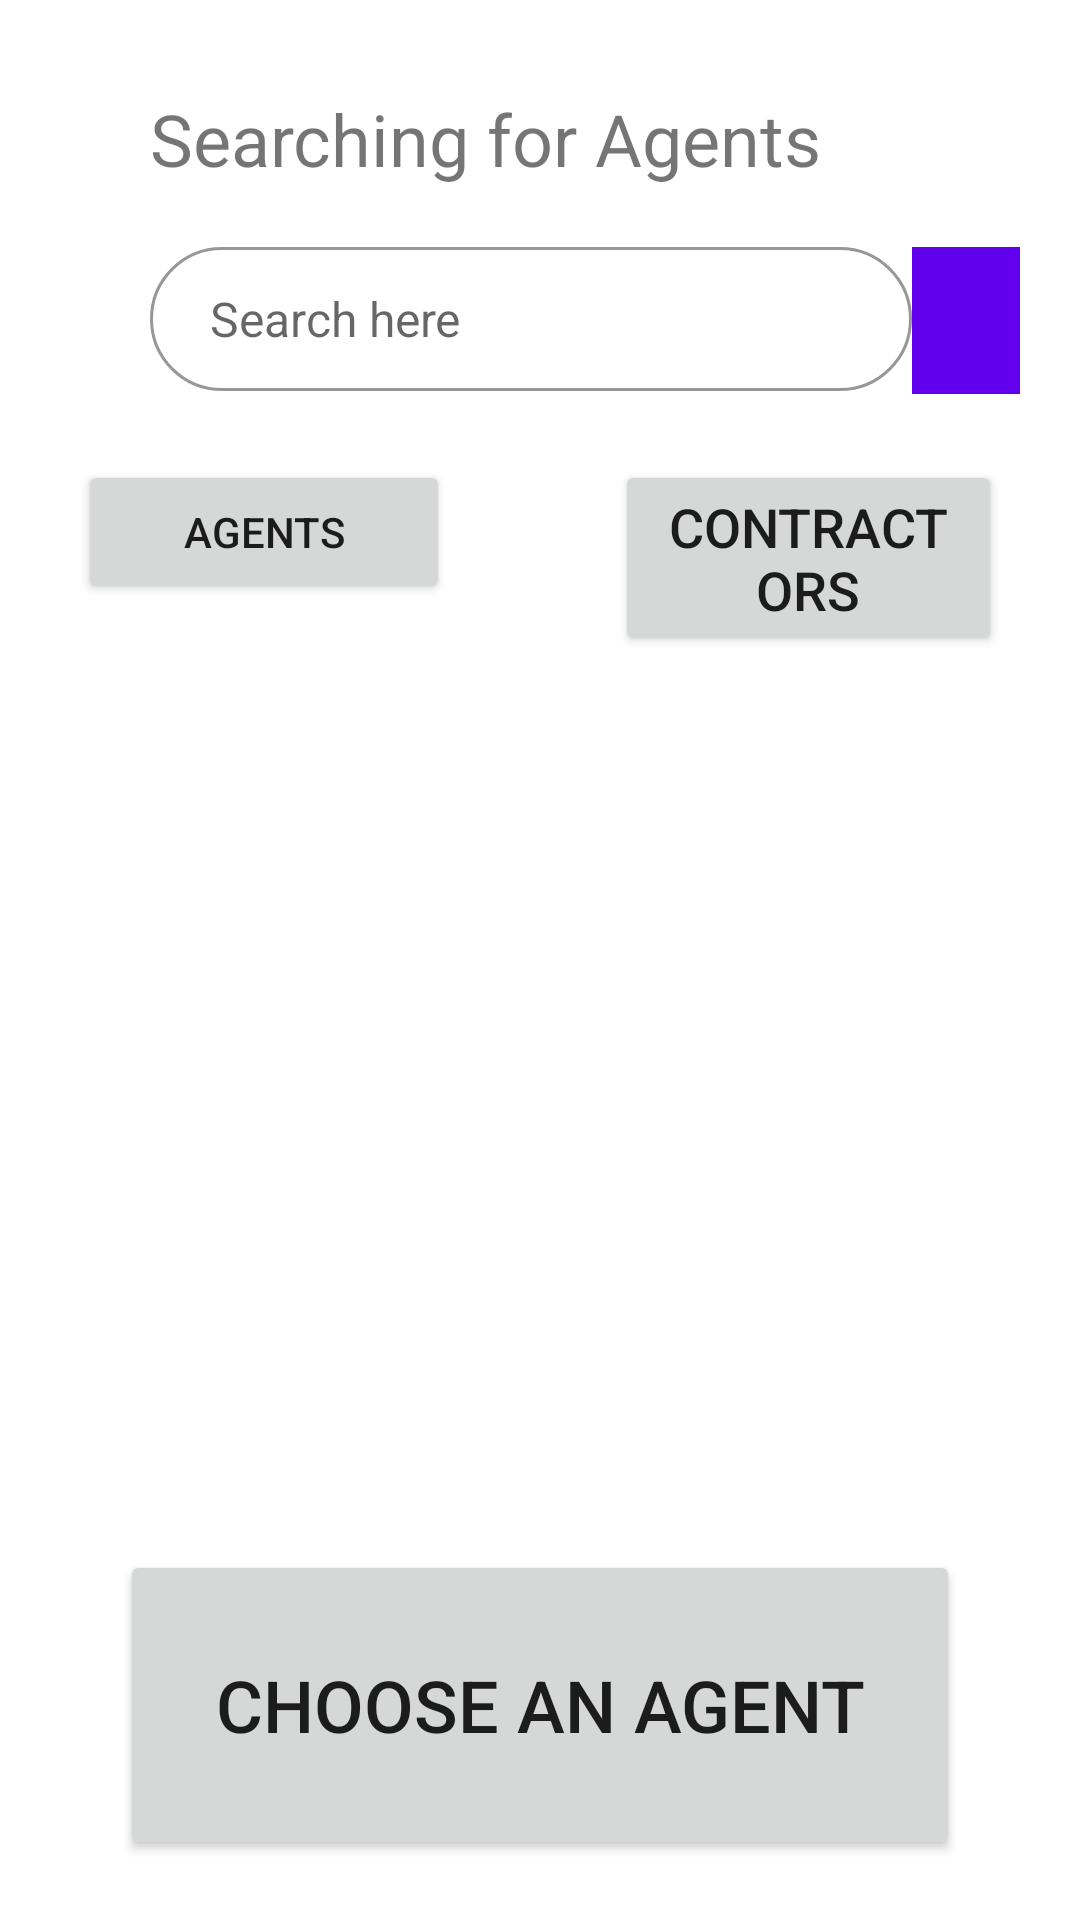

This screen was rendered from an Android layout file. Write that file and the resources it references.
<!-- AndroidManifest.xml: application theme Theme.DiamondCastApp -->
<!-- res/layout/activity_searching_agent.xml -->
<?xml version="1.0" encoding="utf-8"?>
<RelativeLayout xmlns:android="http://schemas.android.com/apk/res/android"
    xmlns:app="http://schemas.android.com/apk/res-auto"
    xmlns:tools="http://schemas.android.com/tools"
    android:id="@+id/search_field"
    android:layout_width="match_parent"
    android:layout_height="match_parent"
    android:paddingLeft="20dp"
    android:paddingRight="20dp"
    tools:context=".SearchingActivity">

    <TextView
        android:id="@+id/search_heading"
        android:layout_width="wrap_content"
        android:layout_height="wrap_content"
        android:layout_alignParentStart="true"
        android:layout_alignParentTop="true"
        android:layout_marginStart="30dp"
        android:layout_marginTop="30dp"
        android:text="Searching for Agents"
        android:textSize="24sp" />

    <EditText
        android:id="@+id/search_bar"
        android:layout_width="254dp"
        android:layout_height="wrap_content"
        android:layout_below="@+id/search_heading"
        android:layout_alignParentStart="true"
        android:layout_marginStart="30dp"
        android:layout_marginTop="20dp"
        android:background="@drawable/search_bar_layout"
        android:ems="10"
        android:hint="@string/search_here"
        android:inputType="textPersonName"
        android:minHeight="48dp"
        android:paddingLeft="20dp"
        android:paddingTop="10dp"
        android:paddingRight="20dp"
        android:paddingBottom="10dp"
        android:textSize="16sp" />

    <ImageButton
        android:id="@+id/searchImageButton"
        android:layout_width="55dp"
        android:layout_height="49dp"
        android:layout_below="@+id/search_heading"
        android:layout_marginTop="20dp"
        android:layout_toEndOf="@+id/search_bar"
        android:background="@color/purple_500"
        app:srcCompat="@drawable/ic_baseline_search_24" />


    <Button
        android:id="@+id/switch_search_type"
        android:layout_width="215dp"
        android:layout_height="wrap_content"
        android:layout_below="@+id/search_bar"
        android:layout_alignParentStart="true"
        android:layout_alignParentEnd="true"
        android:layout_marginStart="185dp"
        android:layout_marginTop="23dp"
        android:layout_marginEnd="6dp"
        android:text="@string/search_for_contractors"
        android:textSize="18sp" />

    <androidx.recyclerview.widget.RecyclerView
        android:id="@+id/searchResults"
        android:layout_width="364dp"
        android:layout_height="250dp"
        android:layout_below="@+id/switch_search_type"
        android:layout_marginTop="28dp" />

    <Button
        android:id="@+id/search_selection_btn"
        android:layout_width="349dp"
        android:layout_height="112dp"
        android:layout_below="@+id/searchResults"

        android:layout_alignParentStart="true"
        android:layout_alignParentEnd="true"
        android:layout_centerHorizontal="true"
        android:layout_margin="20dp"
        android:text="@string/choose_an_agent"
        android:textSize="24sp" />

    <Button
        android:id="@+id/same_search_type"
        android:layout_width="169dp"
        android:layout_height="wrap_content"
        android:layout_below="@+id/search_bar"
        android:layout_alignParentStart="true"
        android:layout_alignParentEnd="true"
        android:layout_marginStart="6dp"
        android:layout_marginTop="23dp"
        android:layout_marginEnd="190dp"
        android:text="@string/search_for_agents" />

</RelativeLayout>
<!-- resources referenced by this layout -->
<resources>
  <color name="purple_500">#FF6200EE</color>
  <!-- drawable search_bar_layout (drawable) -->
  <?xml version="1.0" encoding="utf-8"?>
  <shape xmlns:android="http://schemas.android.com/apk/res/android">
  
      <stroke android:color="#95989A" android:width="1dp" />
      <corners android:radius="30dp" />
  </shape>
  <string name="choose_an_agent">Choose an Agent</string>
  <string name="search_for_agents">Agents</string>
  <string name="search_for_contractors">Contractors</string>
  <string name="search_here">Search here</string>
  <style name="Theme.DiamondCastApp" parent="Theme.MaterialComponents.DayNight.DarkActionBar">
          
          <item name="colorPrimary">@color/purple_500</item>
          <item name="colorPrimaryVariant">@color/purple_700</item>
          <item name="colorOnPrimary">@color/white</item>
          
          <item name="colorSecondary">@color/teal_200</item>
          <item name="colorSecondaryVariant">@color/teal_700</item>
          <item name="colorOnSecondary">@color/black</item>
          
          <item name="android:statusBarColor" tools:targetApi="l">?attr/colorPrimaryVariant</item>
          
      </style>
  <color name="purple_700">#FF3700B3</color>
  <color name="white">#FFFFFFFF</color>
  <color name="teal_200">#FF03DAC5</color>
  <color name="teal_700">#FF018786</color>
  <color name="black">#FF000000</color>
</resources>
